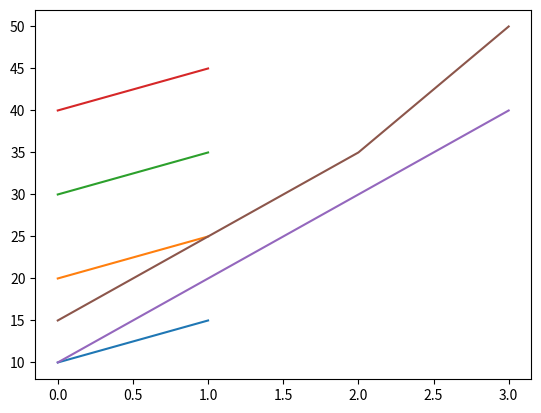

Python code for this plot:
import numpy
import matplotlib.pyplot
data=numpy.matrix(((10,20,30,40),(15,25,35,45)))
print('data\n',data)
matplotlib.pyplot.plot(data)
matplotlib.pyplot.show()


data=numpy.matrix(((10,20,30,40),(15,25,35,50)))
print('data\n',data)
print('row wasie show')
matplotlib.pyplot.plot(data.transpose())
matplotlib.pyplot.show()